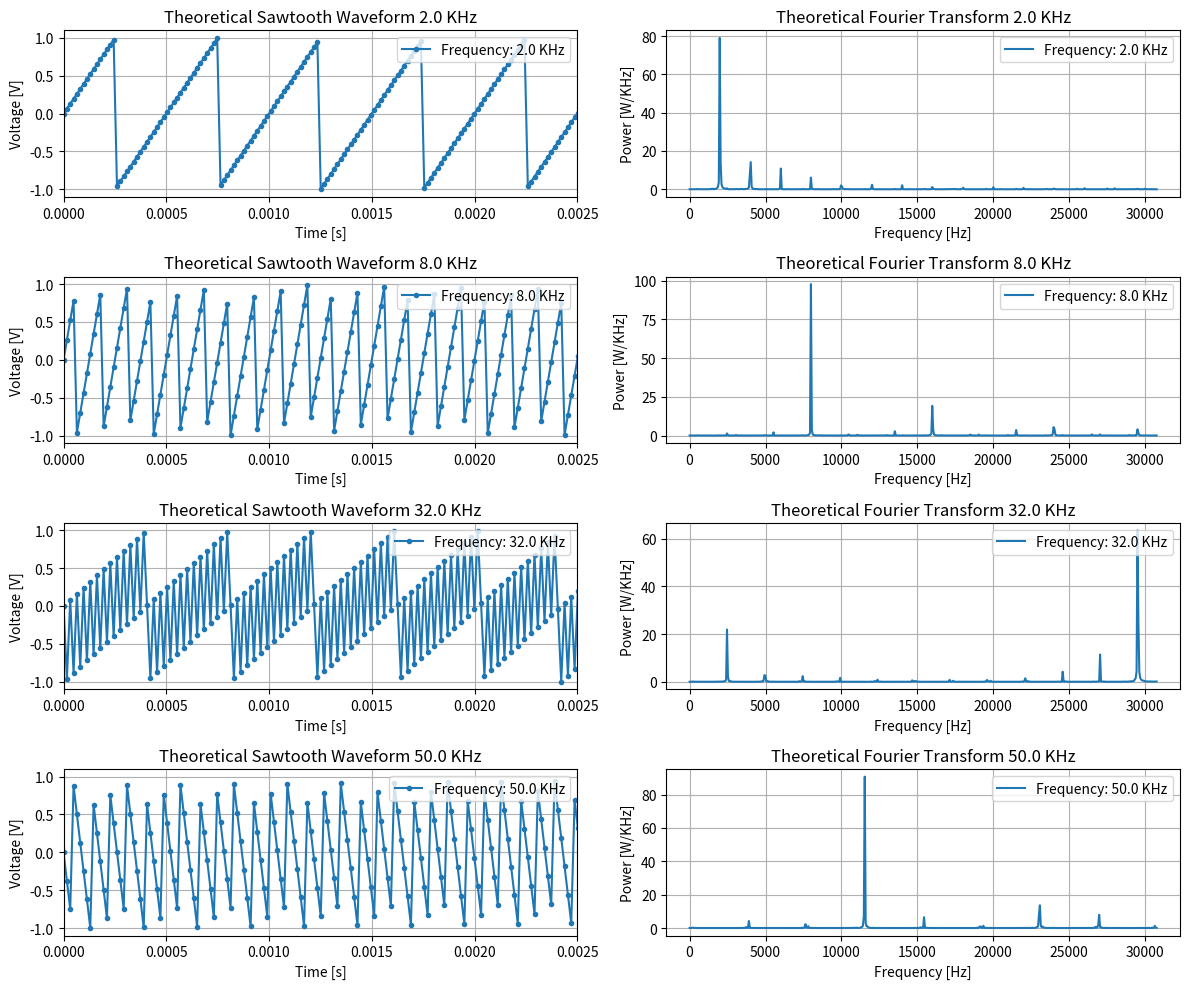

Python code for this plot:
import numpy as np
import matplotlib.pyplot as plt

# Function to generate sawtooth waves
def generate_sawtooth_wave(frequency, num_samples=1024, sampling_frequency=61522, amplitude=1):
    time_values = np.arange(num_samples) / sampling_frequency
    values = amplitude * (2 * (frequency * time_values - np.floor(0.5 + frequency * time_values)))
    return time_values, values

# Generate sawtooth waves with varying frequencies
frequencies = [2000, 8000, 32000, 50000]  # Example frequencies in Hz
 # Example frequencies in Hz
sampling_frequency = 61522  # Example sampling frequency in Hz

# Create a 2x2 grid of subplots for each frequency
fig, axs = plt.subplots(len(frequencies), 2, figsize=(12, 10))

# Plot sawtooth waveforms
for i, freq in enumerate(frequencies):
    time_values, values = generate_sawtooth_wave(freq, sampling_frequency=sampling_frequency)
    axs[i, 0].plot(time_values, values, ".-", label=f'Frequency: {frequencies[i]/1000} KHz')
    axs[i, 0].set_xlabel('Time [s]')
    axs[i, 0].set_ylabel('Voltage [V]')
    axs[i, 0].set_title(f'Theoretical Sawtooth Waveform {freq/1000} KHz')
    axs[i, 0].legend(loc='upper right')  # Set legend to top right
    axs[i, 0].grid(True)
    axs[i, 0].set_xlim(0, 0.0025)  # Set x-axis limits from 0 to 0.0025

    # Plot Fourier transform
    fft_result = np.fft.rfft(values)
    fft_magnitude = np.abs(fft_result)**2/1000
    fft_freq = np.fft.rfftfreq(np.size(values), 1 / sampling_frequency)
    axs[i, 1].plot(fft_freq, fft_magnitude, label=f'Frequency: {frequencies[i]/1000} KHz')
    axs[i, 1].set_xlabel('Frequency [Hz]')
    axs[i, 1].set_ylabel('Power [W/KHz]')
    axs[i, 1].set_title(f'Theoretical Fourier Transform {freq/1000} KHz')
    axs[i, 1].legend(loc='upper right')  # Set legend to top right
    axs[i, 1].grid(True)

# Adjust layout to prevent overlapping
plt.tight_layout()
plt.show()
